Photos from the image-classification dataset "processed" in the GitHub repository ayush-sawant-ai/Brain-Tumor-Detection. Its 4 classes are: glioma, meningioma, no tumor, pituitary tumor.

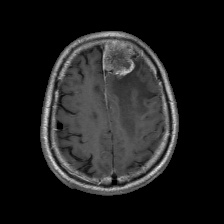
Label: meningioma

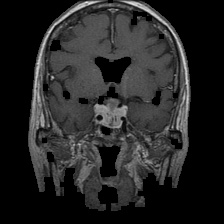
Label: pituitary tumor

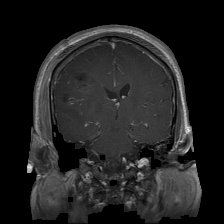
Label: glioma

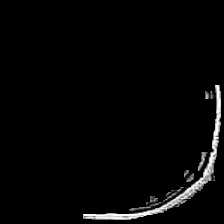
Label: no tumor

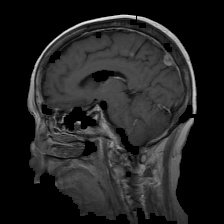
Label: meningioma

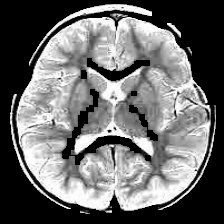
Label: no tumor
